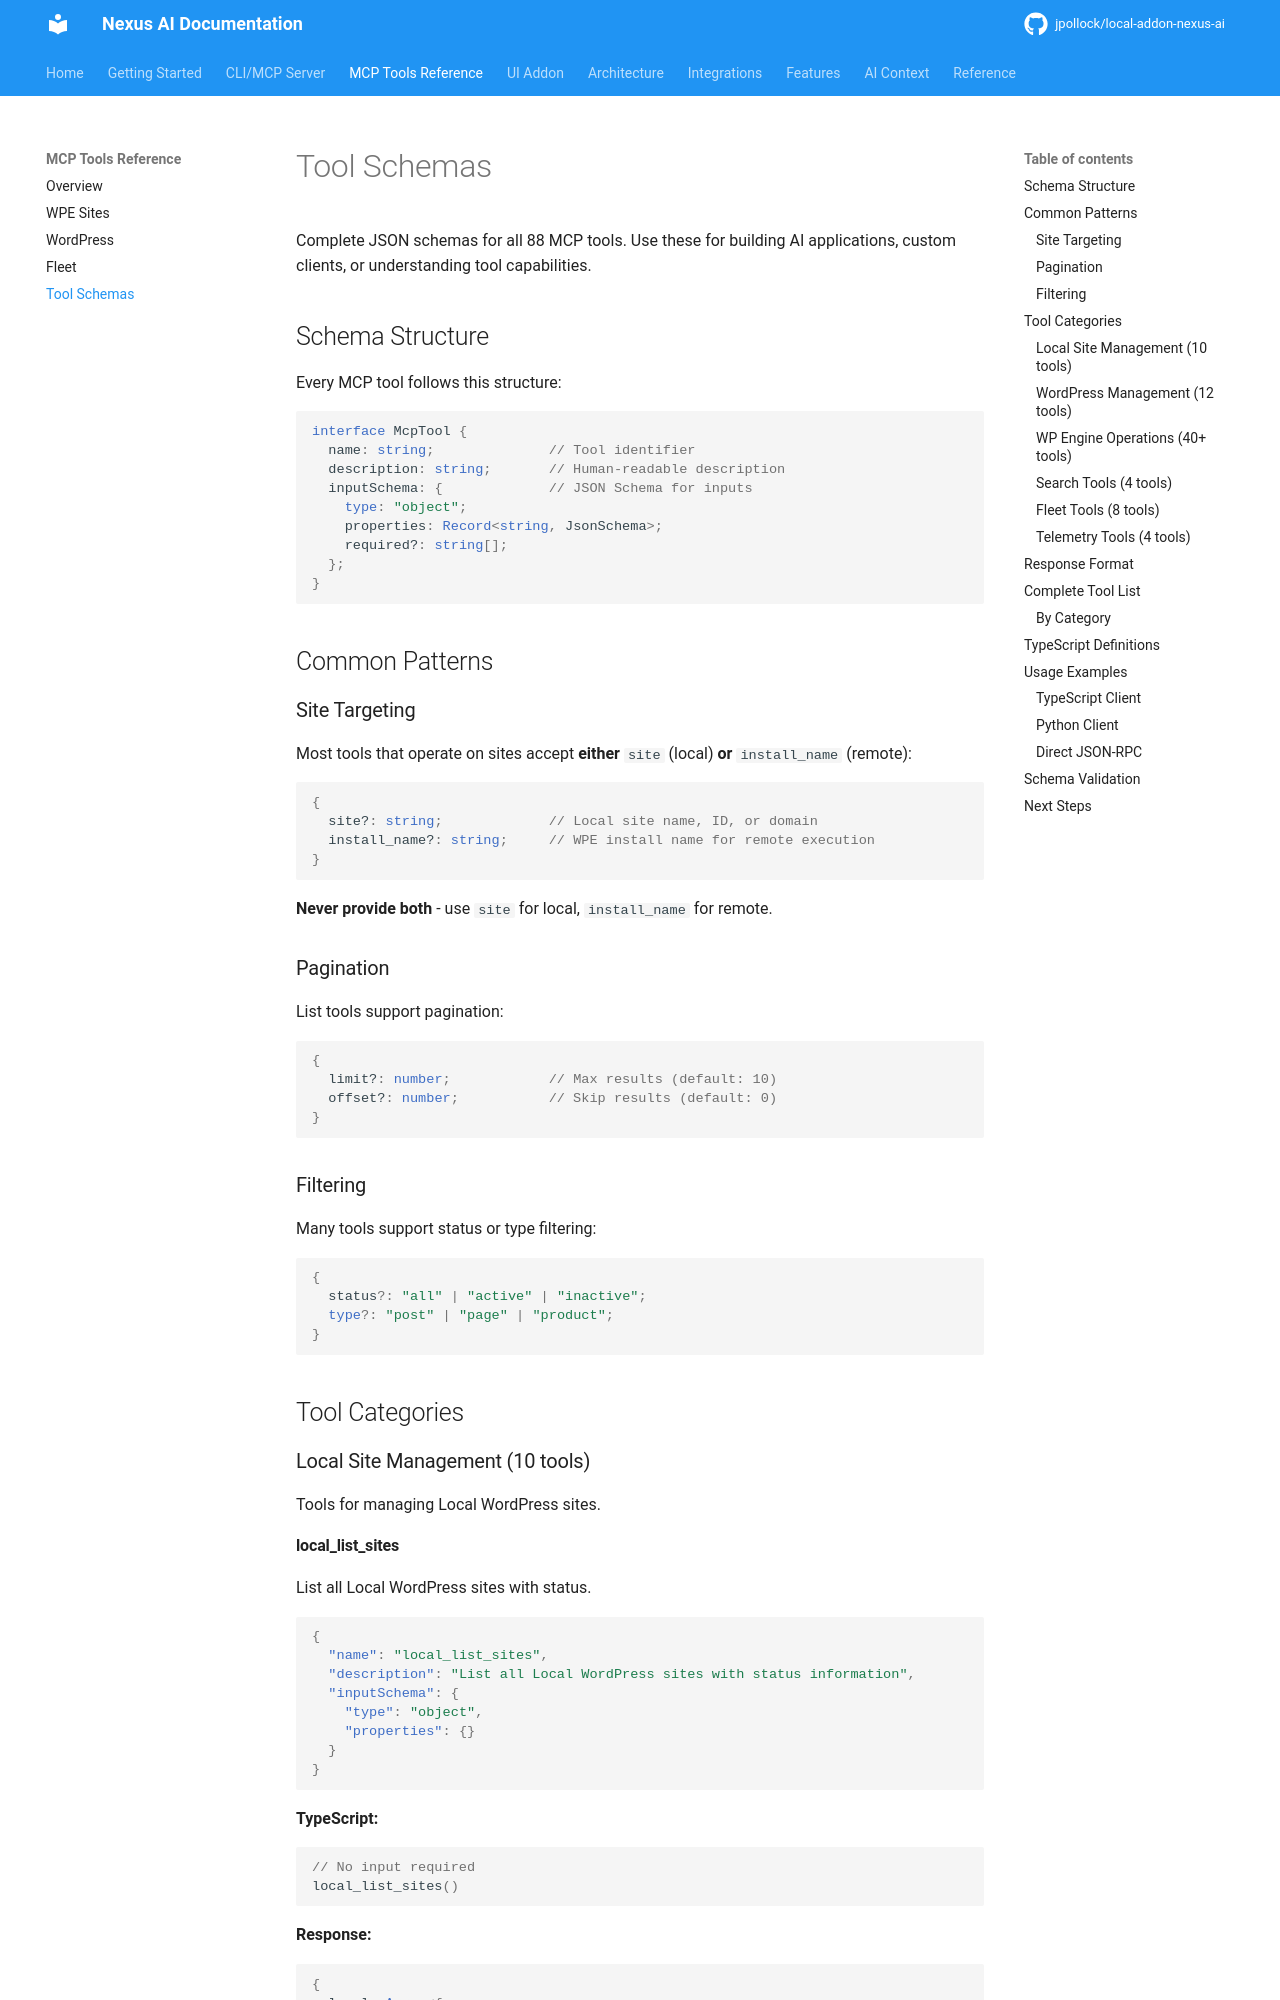

repository: jpollock/local-addon-nexus-ai · page: mcp-tools/tool-schemas/index.html · generator: mkdocs

---
title: Tool Schemas
description: Complete JSON schemas for all 88 MCP tools with TypeScript type definitions
keywords: [mcp, tools, schemas, json schema, typescript, api reference]
---

# Tool Schemas

Complete JSON schemas for all 88 MCP tools. Use these for building AI applications, custom clients, or understanding tool capabilities.

## Schema Structure

Every MCP tool follows this structure:

```typescript
interface McpTool {
  name: string;              // Tool identifier
  description: string;       // Human-readable description
  inputSchema: {             // JSON Schema for inputs
    type: "object";
    properties: Record<string, JsonSchema>;
    required?: string[];
  };
}
```

## Common Patterns

### Site Targeting

Most tools that operate on sites accept **either** `site` (local) **or** `install_name` (remote):

```typescript
{
  site?: string;             // Local site name, ID, or domain
  install_name?: string;     // WPE install name for remote execution
}
```

**Never provide both** - use `site` for local, `install_name` for remote.

### Pagination

List tools support pagination:

```typescript
{
  limit?: number;            // Max results (default: 10)
  offset?: number;           // Skip results (default: 0)
}
```

### Filtering

Many tools support status or type filtering:

```typescript
{
  status?: "all" | "active" | "inactive";
  type?: "post" | "page" | "product";
}
```

## Tool Categories

### Local Site Management (10 tools)

Tools for managing Local WordPress sites.
